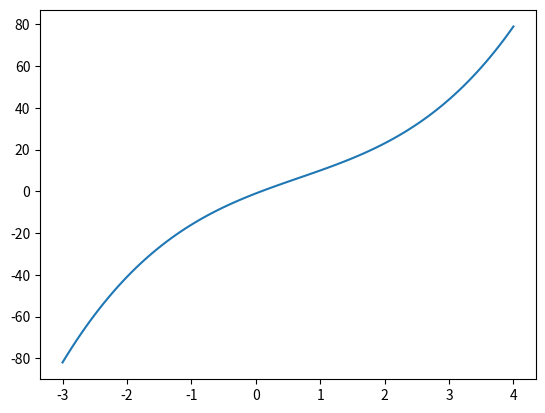

Generate this figure with matplotlib:
import matplotlib.pyplot as plt
import numpy as np
x = np.linspace(-3, 4, 100)
y = x**3-2*x**2+12*x-1
plt.plot(x, y)
plt.show()